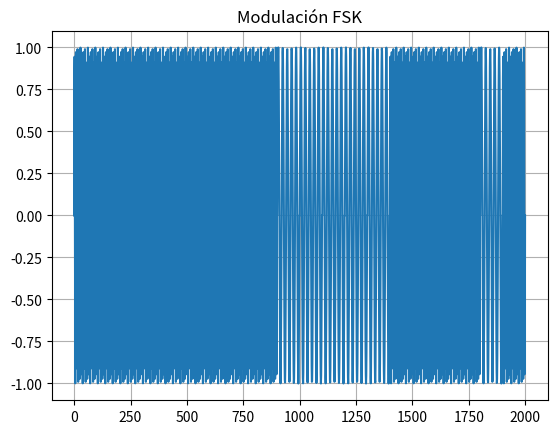

This figure's Python source:
import numpy as np
import matplotlib.pyplot as plt


# =====================
# GENERADOR PN9
# =====================
def generar_pn9(longitud=20):

    registro = [1] * 9
    bits = []

    for _ in range(longitud):

        nuevo_bit = registro[4] ^ registro[8]

        bits.append(registro[-1])

        registro = [nuevo_bit] + registro[:-1]

    return np.array(bits)


# =====================
# MODULADOR FSK
# =====================
def modulador_fsk(bits, muestras_por_bit=100):

    f0 = 5
    f1 = 15

    señal = []

    t = np.linspace(0, 1, muestras_por_bit)

    for bit in bits:

        if bit == 0:

            simbolo = np.sin(2 * np.pi * f0 * t)

        else:

            simbolo = np.sin(2 * np.pi * f1 * t)

        señal.extend(simbolo)

    return np.array(señal)


# =====================
# MAIN
# =====================
if __name__ == "__main__":

    bits = generar_pn9()

    señal_fsk = modulador_fsk(bits)

    print("Bits transmitidos:")
    print(bits)

    plt.plot(señal_fsk)
    plt.title("Modulación FSK")
    plt.grid()
    plt.show()
